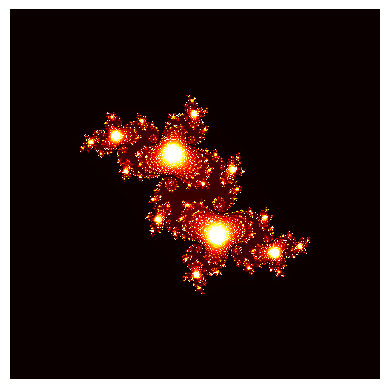

This chart was generated by the following Python code:
# Program 15b: Colormap of a julia set.
# See Figure 15.2.

import numpy as np
import matplotlib.pyplot as plt
import matplotlib.cm as cm  # Use a colormap

# Set image dimensions
im_w, im_h = 500, 500
c = complex(-0.1, 0.65)  # To plot J(a,b)
max_abs_z = 10
max_iter = 1000
xmin, xmax = -2, 2
xrange = xmax - xmin
ymin, ymax = -2, 2
yrange = ymax - ymin

julia = np.zeros((im_w, im_h))
for re_z in range(im_w):
    for im_y in range(im_h):
        nit = 0
        # Map pixel position to a point in the plane
        z = complex(re_z / im_w * xrange + xmin,
                    im_y / im_h * yrange + ymin)
        # Do the iterations
        while abs(z) <= max_abs_z and nit < max_iter:
            z = z**2 + c
            nit += 1
        ratio = nit / max_iter
        julia[-im_y, re_z] = ratio  # Set axes to Re(z) and Im(z)

fig, ax = plt.subplots()
ax.axis('off')
ax.imshow(julia, interpolation='nearest', cmap=cm.hot)
plt.show()
